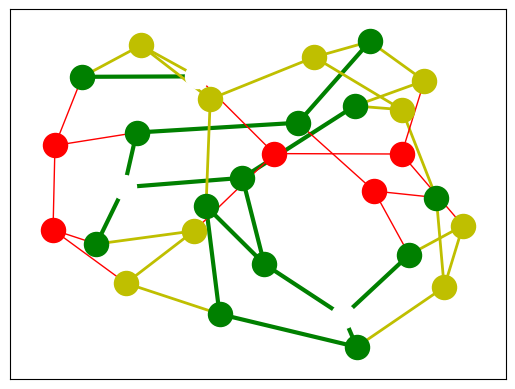

Source code (Python): (Note: this script raises an exception after producing the figure.)
"""
Draw a graph, colour the nodes and edges based on their class, and overlay
the routing spanning tree.

Requires matplotlib and networkx.
It's best to install matplotlib through 'apt-get install python-matplotlib'
as it depends on numpy, scipy, and some other packages that are hard to build.
"""

try:
    import matplotlib.pyplot as plt
except:
    raise

import networkx as nx
import random

class DeviceClass(object):
    def __init__(self, name, weight, color):
        self.name = name
        self.weight = weight
        self.color = color
        self.edges = list()


device_classes = list([
    DeviceClass('backbone', 1, 'w'),
    DeviceClass('server', 2, 'g'),
    DeviceClass('desktop', 3, 'y'),
    DeviceClass('mobile', 4, 'r'),
])
node_classes = dict()

# random graph
G = nx.random_regular_graph(3, 30)

# assign random class to each node
for n in G.nodes():
    node_classes[n] = random.choice(device_classes)

# assign weights to edges based on the two nodes' classes
for (u,v,d) in G.edges(data=True):
    u_cls = node_classes[u]
    v_cls = node_classes[v]
    d_cls = u_cls if u_cls.weight > v_cls.weight else v_cls
    d['weight'] = d_cls.weight
    d_cls.edges.append((u,v))

pos=nx.spring_layout(G) # positions for all nodes

# draw nodes individually to color them nicely
for n in G.nodes():
    nx.draw_networkx_nodes(G,pos,nodelist=[n],node_color=node_classes[n].color,node_size=300)

# draw edges
edge_size_offset = max(device_classes, key=lambda x: x.weight).weight + 1
for cls in device_classes:
    nx.draw_networkx_edges(G, pos, edgelist=cls.edges, width=(edge_size_offset - cls.weight), alpha=1, edge_color=cls.color)

# build the spanning tree
SP = nx.algorithms.mst.minimum_spanning_tree(G)

# draw spanning tree edges
nx.draw_networkx_edges(G, pos, edgelist=SP.edges(), width=4, alpha=1, edge_color='black', style='dashed')
    
nx.draw_networkx_labels(G,pos,font_size=8,font_family='sans-serif')

plt.axis('off')
plt.savefig("weighted_graph.png") # save as png
plt.show() # display
